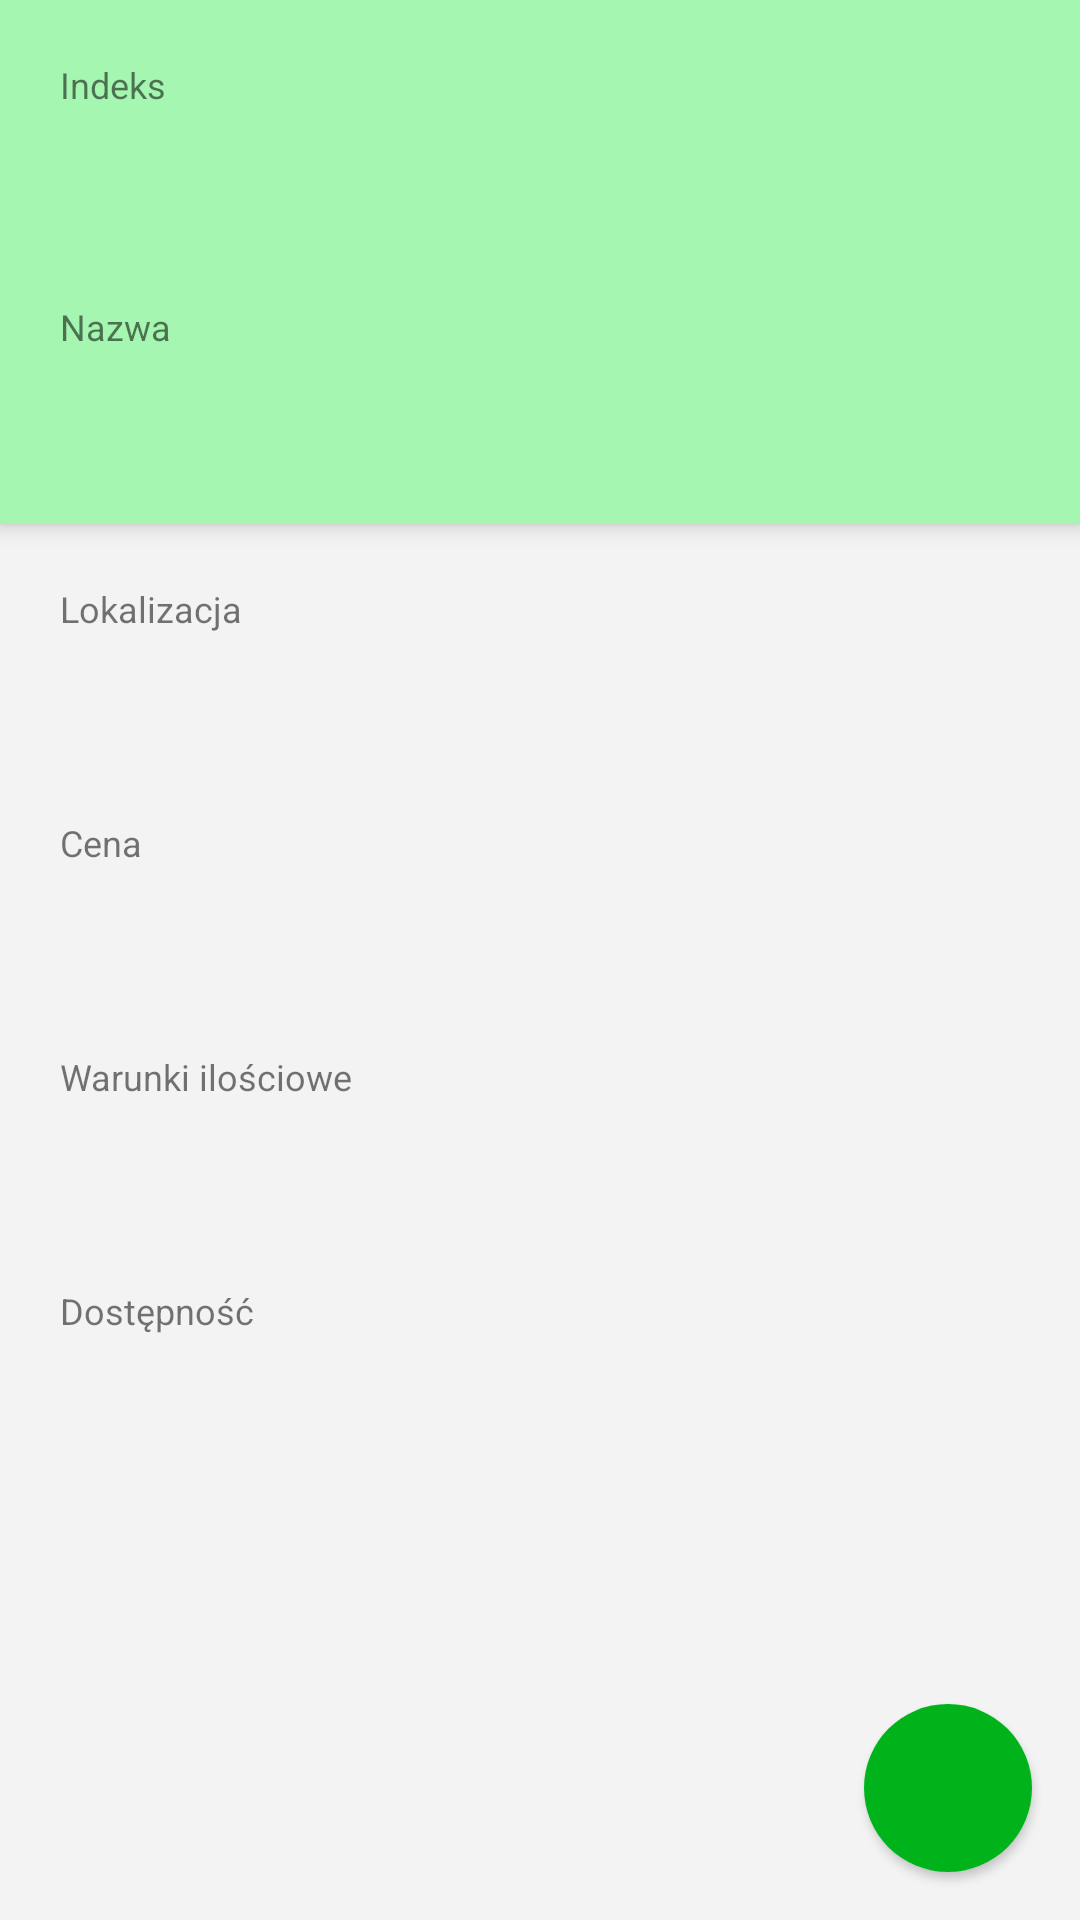

Android layout source for this screen:
<!-- AndroidManifest.xml: activity theme AppTheme -->
<!-- res/layout/activity_ware_info.xml -->
<?xml version="1.0" encoding="utf-8"?>
<androidx.constraintlayout.widget.ConstraintLayout xmlns:android="http://schemas.android.com/apk/res/android"
    xmlns:app="http://schemas.android.com/apk/res-auto"
    xmlns:tools="http://schemas.android.com/tools"
    android:layout_width="match_parent"
    android:layout_height="match_parent"
    tools:context=".ui.wares.WareInfoActivity">

    <include
        layout="@layout/content_ware_details"
        android:layout_width="0dp"
        android:layout_height="0dp"
        app:layout_constraintBottom_toBottomOf="parent"
        app:layout_constraintEnd_toEndOf="parent"
        app:layout_constraintStart_toStartOf="parent"
        app:layout_constraintTop_toTopOf="parent" />

    <com.google.android.material.floatingactionbutton.FloatingActionButton
        android:id="@+id/floatingActionButton7"
        android:layout_width="wrap_content"
        android:layout_height="wrap_content"
        android:layout_marginEnd="16dp"
        android:layout_marginBottom="16dp"
        android:clickable="true"
        android:onClick="onChangePictureClick"
        android:tint="?colorControlNormal"
        android:visibility="invisible"
        app:layout_constraintBottom_toBottomOf="parent"
        app:layout_constraintEnd_toEndOf="parent"
        app:srcCompat="@drawable/ic_round_image_24"
        tools:visibility="invisible" />

    <androidx.cardview.widget.CardView
        style="@style/Widget.MaterialComponents.FloatingActionButton"
        android:layout_width="0dp"
        android:layout_height="0dp"
        android:elevation="6dp"
        app:cardCornerRadius="32dp"
        app:layout_constraintBottom_toBottomOf="@+id/floatingActionButton7"
        app:layout_constraintEnd_toEndOf="@+id/floatingActionButton7"
        app:layout_constraintStart_toStartOf="@+id/floatingActionButton7"
        app:layout_constraintTop_toTopOf="@+id/floatingActionButton7">

        <ImageView
            android:id="@+id/picture_image_view"
            android:layout_width="match_parent"
            android:layout_height="match_parent"
            android:background="?colorAccent"
            android:onClick="onChangePictureClick"
            android:scaleType="centerInside"
            app:srcCompat="@drawable/ic_round_image_24" />
    </androidx.cardview.widget.CardView>

</androidx.constraintlayout.widget.ConstraintLayout>
<!-- res/layout/content_ware_details.xml (included above) -->
<?xml version="1.0" encoding="utf-8"?>
<LinearLayout xmlns:android="http://schemas.android.com/apk/res/android"
    xmlns:app="http://schemas.android.com/apk/res-auto"
    android:layout_width="match_parent"
    android:layout_height="match_parent"
    android:orientation="vertical">

    <LinearLayout
        android:id="@+id/linearLayout3"
        android:layout_width="match_parent"
        android:layout_height="wrap_content"
        android:background="?colorPrimaryDark"
        android:elevation="4dp"
        android:orientation="vertical"
        android:padding="20dp"
        app:layout_constraintEnd_toEndOf="parent"
        app:layout_constraintStart_toStartOf="parent"
        app:layout_constraintTop_toTopOf="parent">

        <TextView
            android:id="@+id/textView10"
            android:layout_width="match_parent"
            android:layout_height="wrap_content"
            android:text="Indeks"
            android:textSize="12sp" />

        <TextView
            android:id="@+id/index_tv"
            android:layout_width="match_parent"
            android:layout_height="wrap_content"
            android:padding="8dp"
            android:textSize="18sp"
            android:textStyle="bold" />

        <TextView
            android:id="@+id/textView9"
            android:layout_width="match_parent"
            android:layout_height="wrap_content"
            android:layout_marginTop="24dp"
            android:text="Nazwa"
            android:textSize="12sp" />

        <TextView
            android:id="@+id/name_tv"
            android:layout_width="match_parent"
            android:layout_height="wrap_content"
            android:padding="8dp"
            android:textSize="16sp" />

    </LinearLayout>

    <ScrollView
        android:id="@+id/availability_sv"
        android:layout_width="match_parent"
        android:layout_height="match_parent"
        app:layout_constraintBottom_toBottomOf="parent"
        app:layout_constraintEnd_toEndOf="parent"
        app:layout_constraintStart_toStartOf="parent"
        app:layout_constraintTop_toBottomOf="@+id/linearLayout3">

        <LinearLayout
            android:layout_width="match_parent"
            android:layout_height="wrap_content"
            android:orientation="vertical"
            android:padding="20dp">

            <TextView
                android:id="@+id/textView11"
                android:layout_width="match_parent"
                android:layout_height="wrap_content"
                android:text="Lokalizacja"
                android:textSize="12sp" />

            <TextView
                android:id="@+id/location_tv"
                android:layout_width="match_parent"
                android:layout_height="wrap_content"
                android:padding="8dp"
                android:textSize="16sp" />

            <TextView
                android:id="@+id/textView12"
                android:layout_width="match_parent"
                android:layout_height="wrap_content"
                android:layout_marginTop="24dp"
                android:text="Cena"
                android:textSize="12sp" />

            <TextView
                android:id="@+id/price_tv"
                android:layout_width="match_parent"
                android:layout_height="wrap_content"
                android:padding="8dp"
                android:textSize="16sp" />

            <TextView
                android:id="@+id/textView14"
                android:layout_width="match_parent"
                android:layout_height="wrap_content"
                android:layout_marginTop="24dp"
                android:text="Warunki ilościowe"
                android:textSize="12sp" />

            <TextView
                android:id="@+id/ilmax_tv"
                android:layout_width="match_parent"
                android:layout_height="wrap_content"
                android:padding="8dp"
                android:textSize="16sp" />

            <TextView
                android:id="@+id/textView13"
                android:layout_width="match_parent"
                android:layout_height="wrap_content"
                android:layout_marginTop="24dp"
                android:text="Dostępność"
                android:textSize="12sp" />

            <LinearLayout
                android:id="@+id/availability_ll"
                android:layout_width="match_parent"
                android:layout_height="wrap_content"
                android:layout_marginLeft="8dp"
                android:layout_marginTop="16dp"
                android:orientation="vertical" />

        </LinearLayout>
    </ScrollView>
</LinearLayout>
<!-- resources referenced by this layout -->
<resources>
  <style name="AppTheme" parent="Theme.AppCompat.DayNight.NoActionBar">
          <item name="colorPrimary">@color/lightGray</item>
          <item name="colorPrimaryDark">@color/colorAccentGreenLight</item>
          <item name="colorAccent">@color/colorAccentGreen</item>
          <item name="colorControlHighlight">@color/selectionGray</item>
          <item name="colorControlNormal">@color/colorPrimaryDark</item>
          <item name="android:windowBackground">@color/lightGray</item>
          <item name="android:statusBarColor">@color/colorPrimaryDark</item>
      </style>
  <color name="lightGray">#F3F3F3</color>
  <color name="colorAccentGreenLight">#A5F6B1</color>
  <color name="colorAccentGreen">#01B31B</color>
  <color name="selectionGray">#E6E6E6</color>
  <color name="colorPrimaryDark">#222222</color>
</resources>
